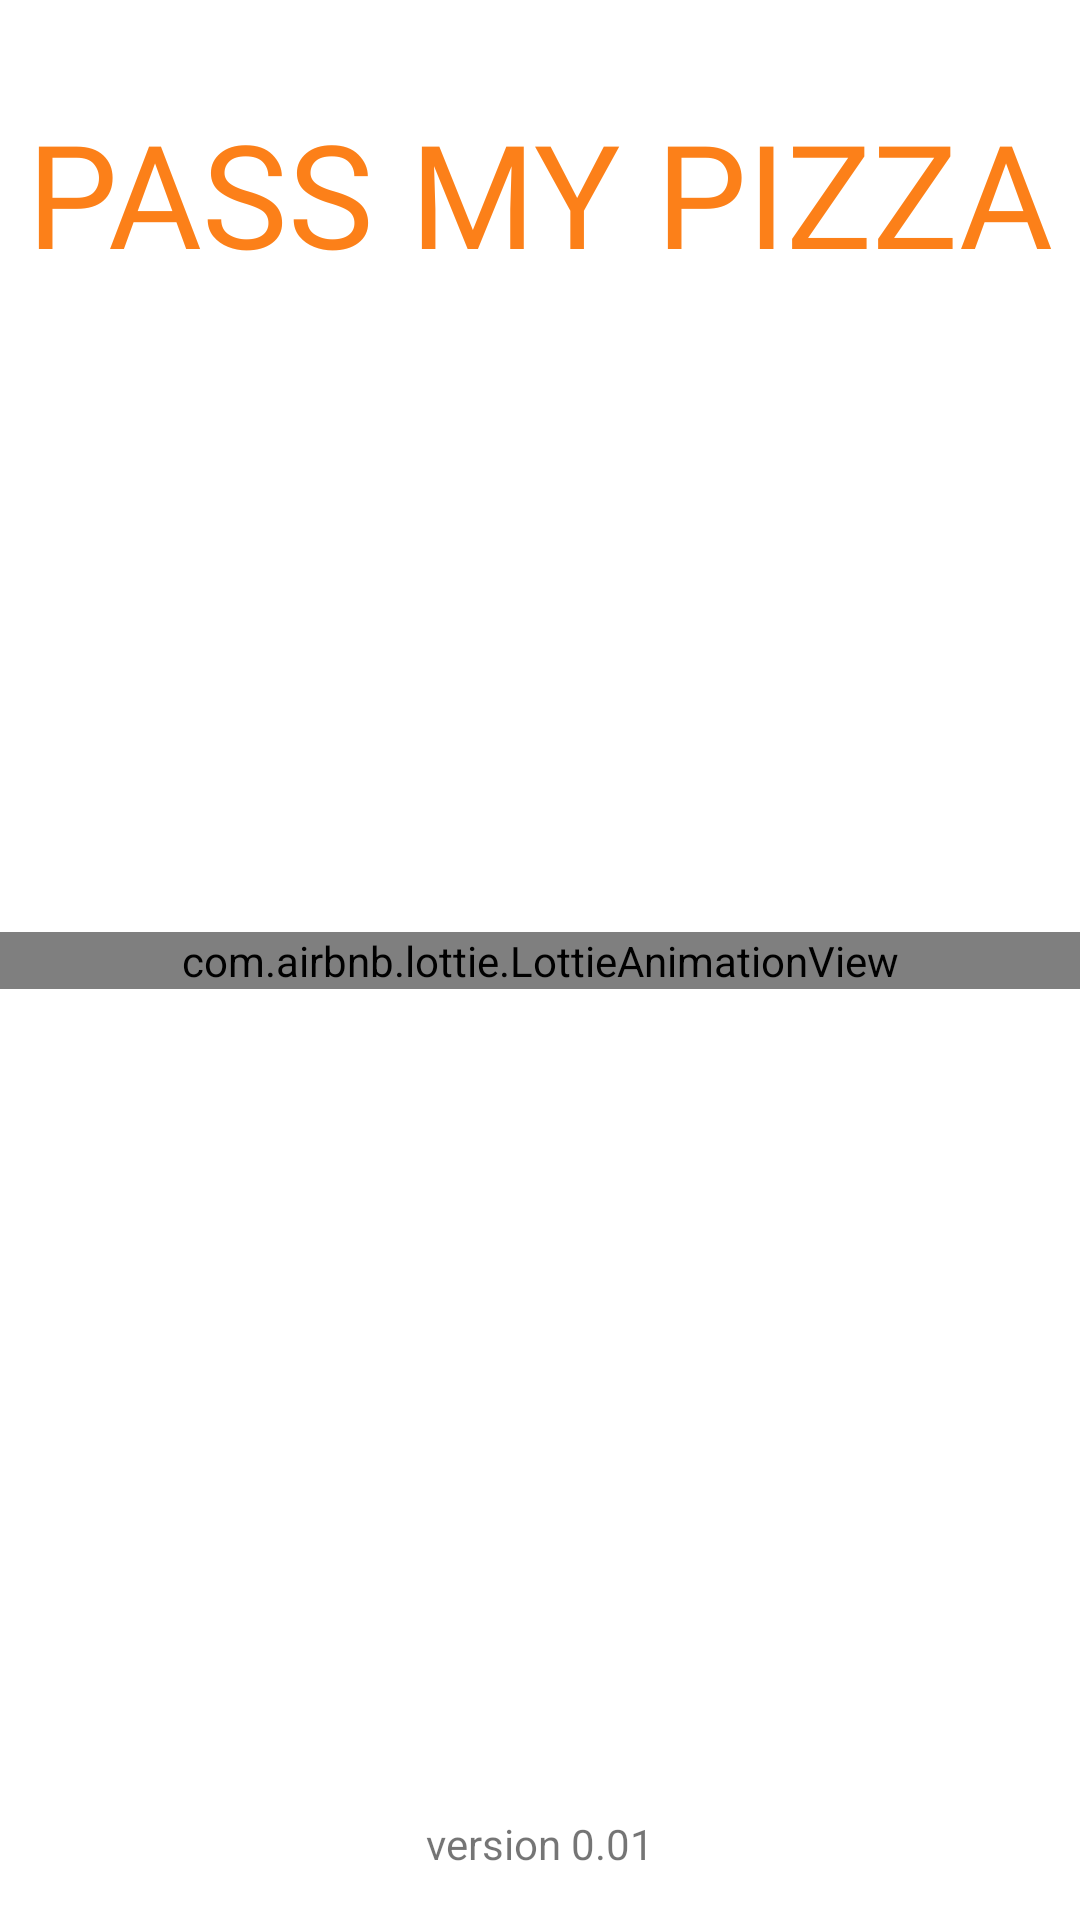

Write the Android layout XML for this screen, with the resource values it uses.
<!-- AndroidManifest.xml: application theme Theme.PassMyPizza -->
<!-- res/layout/activity_splash_screen.xml -->
<?xml version="1.0" encoding="utf-8"?>
<androidx.constraintlayout.widget.ConstraintLayout xmlns:android="http://schemas.android.com/apk/res/android"
    xmlns:app="http://schemas.android.com/apk/res-auto"
    xmlns:tools="http://schemas.android.com/tools"
    android:layout_width="match_parent"
    android:layout_height="match_parent"
    tools:context=".Activities.SplashScreenActivity">

    <com.airbnb.lottie.LottieAnimationView
        android:id="@+id/animationView"
        android:layout_width="match_parent"
        android:layout_height="wrap_content"
        app:layout_constraintBottom_toBottomOf="parent"
        app:layout_constraintEnd_toEndOf="parent"
        app:layout_constraintStart_toStartOf="parent"
        app:layout_constraintTop_toTopOf="parent"
        app:lottie_autoPlay="true"
        app:lottie_loop="true"
        app:lottie_rawRes="@raw/splash" />

    <TextView
        android:id="@+id/textView"
        android:layout_width="wrap_content"
        android:layout_height="wrap_content"
        android:layout_marginTop="32dp"
        android:fontFamily="@font/caesar_dressing"
        android:text="@string/app_name_full"
        android:textAllCaps="true"
        android:textColor="#FC8019"
        android:textSize="48sp"
        app:layout_constraintEnd_toEndOf="parent"
        app:layout_constraintStart_toStartOf="parent"
        app:layout_constraintTop_toTopOf="parent" />

    <TextView
        android:id="@+id/textView2"
        android:layout_width="wrap_content"
        android:layout_height="wrap_content"
        android:layout_marginBottom="16dp"
        android:text="version 0.01"
        app:layout_constraintBottom_toBottomOf="parent"
        app:layout_constraintEnd_toEndOf="parent"
        app:layout_constraintStart_toStartOf="parent" />
</androidx.constraintlayout.widget.ConstraintLayout>
<!-- resources referenced by this layout -->
<resources>
  <string name="app_name_full">Pass My Pizza</string>
  <style name="Theme.PassMyPizza" parent="Theme.MaterialComponents.DayNight.NoActionBar">
          
          <item name="colorPrimary">@color/purple_500</item>
          <item name="colorPrimaryVariant">@color/purple_700</item>
          <item name="colorOnPrimary">@color/white</item>
          
          <item name="colorSecondary">@color/teal_200</item>
          <item name="colorSecondaryVariant">@color/teal_700</item>
          <item name="colorOnSecondary">@color/black</item>
          
          <item name="android:statusBarColor" tools:targetApi="l">?attr/colorPrimaryVariant</item>
          
      </style>
  <color name="purple_500">#FF6200EE</color>
  <color name="purple_700">#FC8019</color>
  <color name="white">#FFFFFFFF</color>
  <color name="teal_200">#FF03DAC5</color>
  <color name="teal_700">#FF018786</color>
  <color name="black">#FF000000</color>
</resources>
